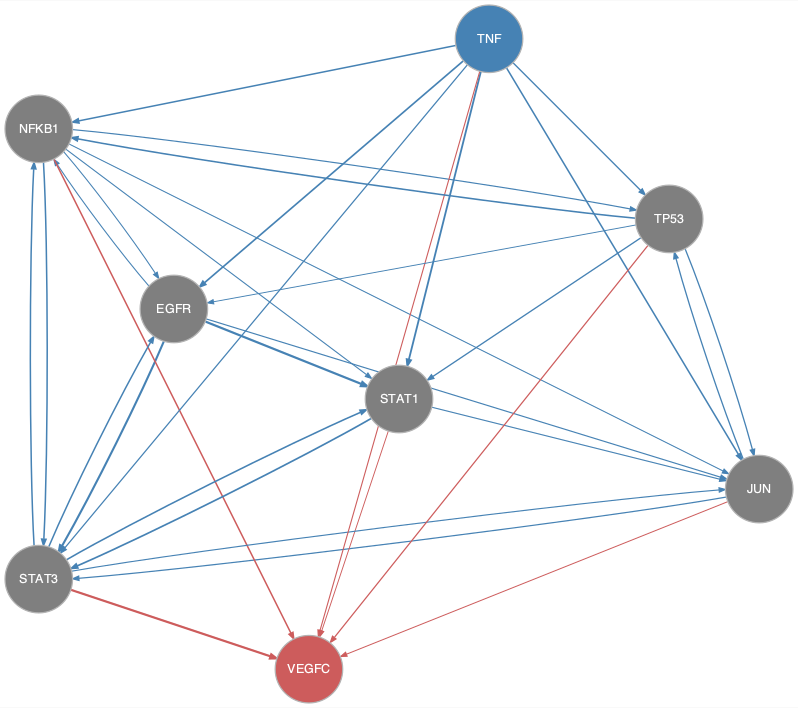

Values plotted in this chart, from the file beside it:
from	to
EGFR	JUN
EGFR	NFKB1
EGFR	STAT1
EGFR	STAT3
JUN	STAT3
JUN	TP53
NFKB1	EGFR
NFKB1	JUN
NFKB1	STAT1
NFKB1	STAT3
NFKB1	TP53
STAT1	JUN
STAT1	STAT3
STAT3	EGFR
STAT3	JUN
STAT3	NFKB1
STAT3	STAT1
TNF	EGFR
TNF	JUN
TNF	NFKB1
TNF	STAT1
TNF	STAT3
TNF	TP53
TP53	EGFR
TP53	JUN
TP53	NFKB1
TP53	STAT1
JUN	VEGFC
NFKB1	VEGFC
STAT1	VEGFC
STAT3	VEGFC
TNF	VEGFC
TP53	VEGFC
